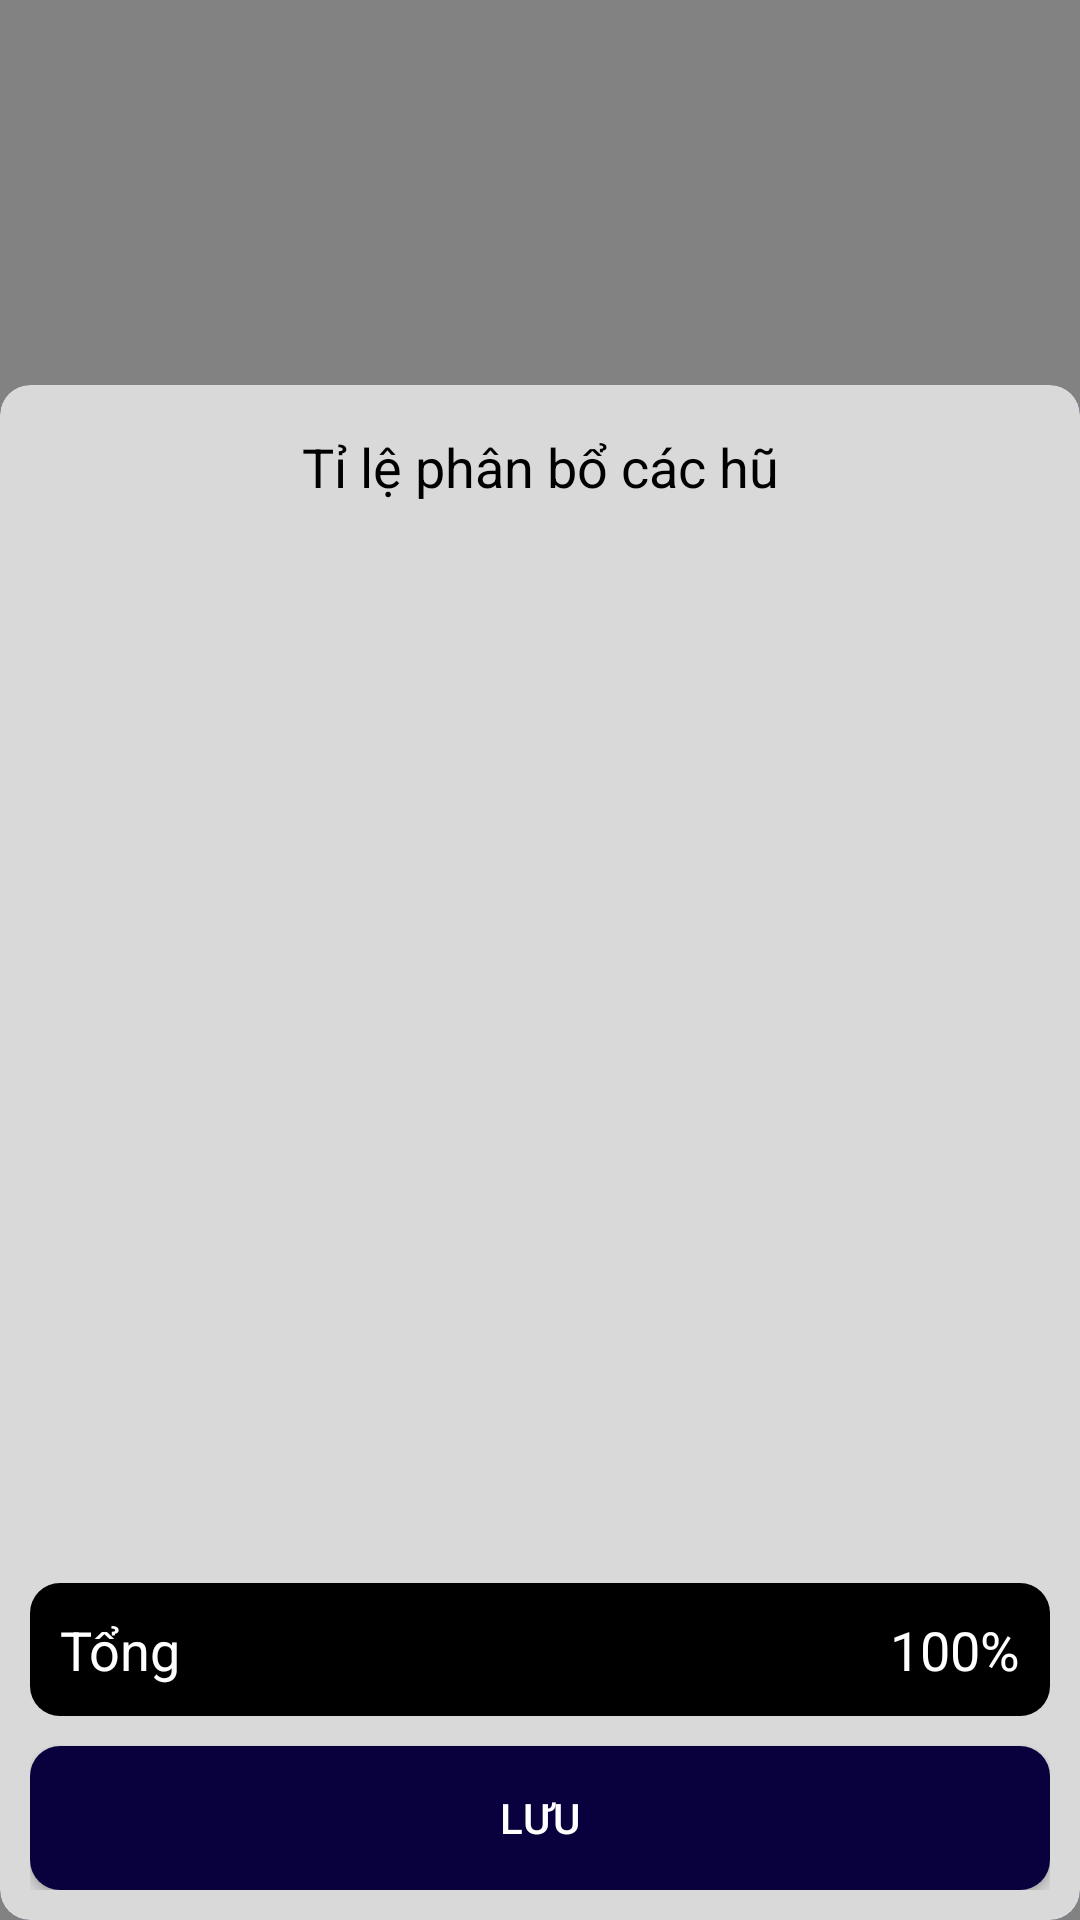

Produce the Android XML layout that renders to this screen, including the resource entries it uses.
<!-- AndroidManifest.xml: activity theme Theme.AppCompat.Translucent -->
<!-- res/layout/activity_thu_nhap_jars_settings.xml -->
<?xml version="1.0" encoding="utf-8"?>
<LinearLayout xmlns:android="http://schemas.android.com/apk/res/android"
    xmlns:app="http://schemas.android.com/apk/res-auto"
    xmlns:tools="http://schemas.android.com/tools"
    android:layout_width="match_parent"
    android:layout_height="match_parent"
    android:id="@+id/clickToFinish"
    android:background="@android:color/transparent"
    tools:context=".ui.transaction.ThuNhapJarsSettingsActivity">

    <LinearLayout
        android:layout_width="match_parent"
        android:layout_height="wrap_content"
        android:background="@drawable/rounded_bg"
        android:foregroundTint="#09003e"
        android:backgroundTint="#09003e"
        android:layout_gravity="bottom">

        <RelativeLayout
            android:layout_width="match_parent"
            android:layout_height="wrap_content"
            android:background="@drawable/rounded_bg"
            android:padding="10dp">

            <TextView
                android:id="@+id/BoardTitle"
                android:layout_width="match_parent"
                android:layout_height="wrap_content"
                android:text="Tỉ lệ phân bổ các hũ"
                android:background="@android:color/transparent"
                android:layout_marginTop="5dp"
                android:textAlignment="center"
                android:textColor="@color/black"
                android:textSize="18dp" />

            <ListView
                android:id="@+id/jars_list_listview"

                android:layout_width="match_parent"
                android:background="@android:color/transparent"
                android:layout_height="350dp"
                android:layout_marginTop="10dp"
                android:layout_below="@+id/BoardTitle" />

            <LinearLayout
                android:id="@+id/totalWrapper"
                android:layout_width="match_parent"
                android:layout_height="wrap_content"
                android:layout_below="@id/jars_list_listview"
                android:background="@drawable/rounded_bg"
                android:backgroundTint="@color/black"
                android:orientation="horizontal"
                android:padding="10dp">

                <TextView
                    android:layout_width="wrap_content"
                    android:layout_height="wrap_content"
                    android:gravity="start"
                    android:text="Tổng"
                    android:textColor="@color/white"
                    android:textSize="18dp" />

                <TextView
                    android:id="@+id/totalText"
                    android:layout_width="match_parent"
                    android:layout_height="wrap_content"
                    android:gravity="right"
                    android:text="100%"
                    android:textColor="@color/white"
                    android:textSize="18dp" />
            </LinearLayout>

            <Button
                android:id="@+id/saveBtn"
                android:layout_marginTop="10dp"
                android:layout_width="match_parent"
                android:layout_height="wrap_content"
                android:layout_below="@+id/totalWrapper"
                android:background="@drawable/rounded_bg"
                android:backgroundTint="#09003e"
                android:text="Lưu">

            </Button>

        </RelativeLayout>

    </LinearLayout>

</LinearLayout>
<!-- resources referenced by this layout -->
<resources>
  <color name="black">#FF000000</color>
  <color name="white">#FFFFFFFF</color>
  <!-- drawable rounded_bg (drawable) -->
  <?xml version="1.0" encoding="utf-8"?>
  <shape xmlns:android="http://schemas.android.com/apk/res/android"
      android:shape="rectangle">
  
      <solid android:color="@color/whiteBackground"/>
      <corners android:bottomLeftRadius="10dp"
          android:topLeftRadius="10dp"
          android:topRightRadius="10dp"
          android:bottomRightRadius="10dp"/>
  
  </shape>
  <style name="Theme.AppCompat.Translucent" parent="Theme.AppCompat.NoActionBar">
          <item name="android:background">#33000000</item> 
          <item name="android:windowNoTitle">true</item>
          <item name="android:windowBackground">@android:color/transparent</item>
          <item name="android:colorBackgroundCacheHint">@null</item>
          <item name="android:windowIsTranslucent">true</item>
          <item name="android:windowAnimationStyle">@android:style/Animation</item>
      </style>
  <color name="whiteBackground">#D9D9D9</color>
</resources>
